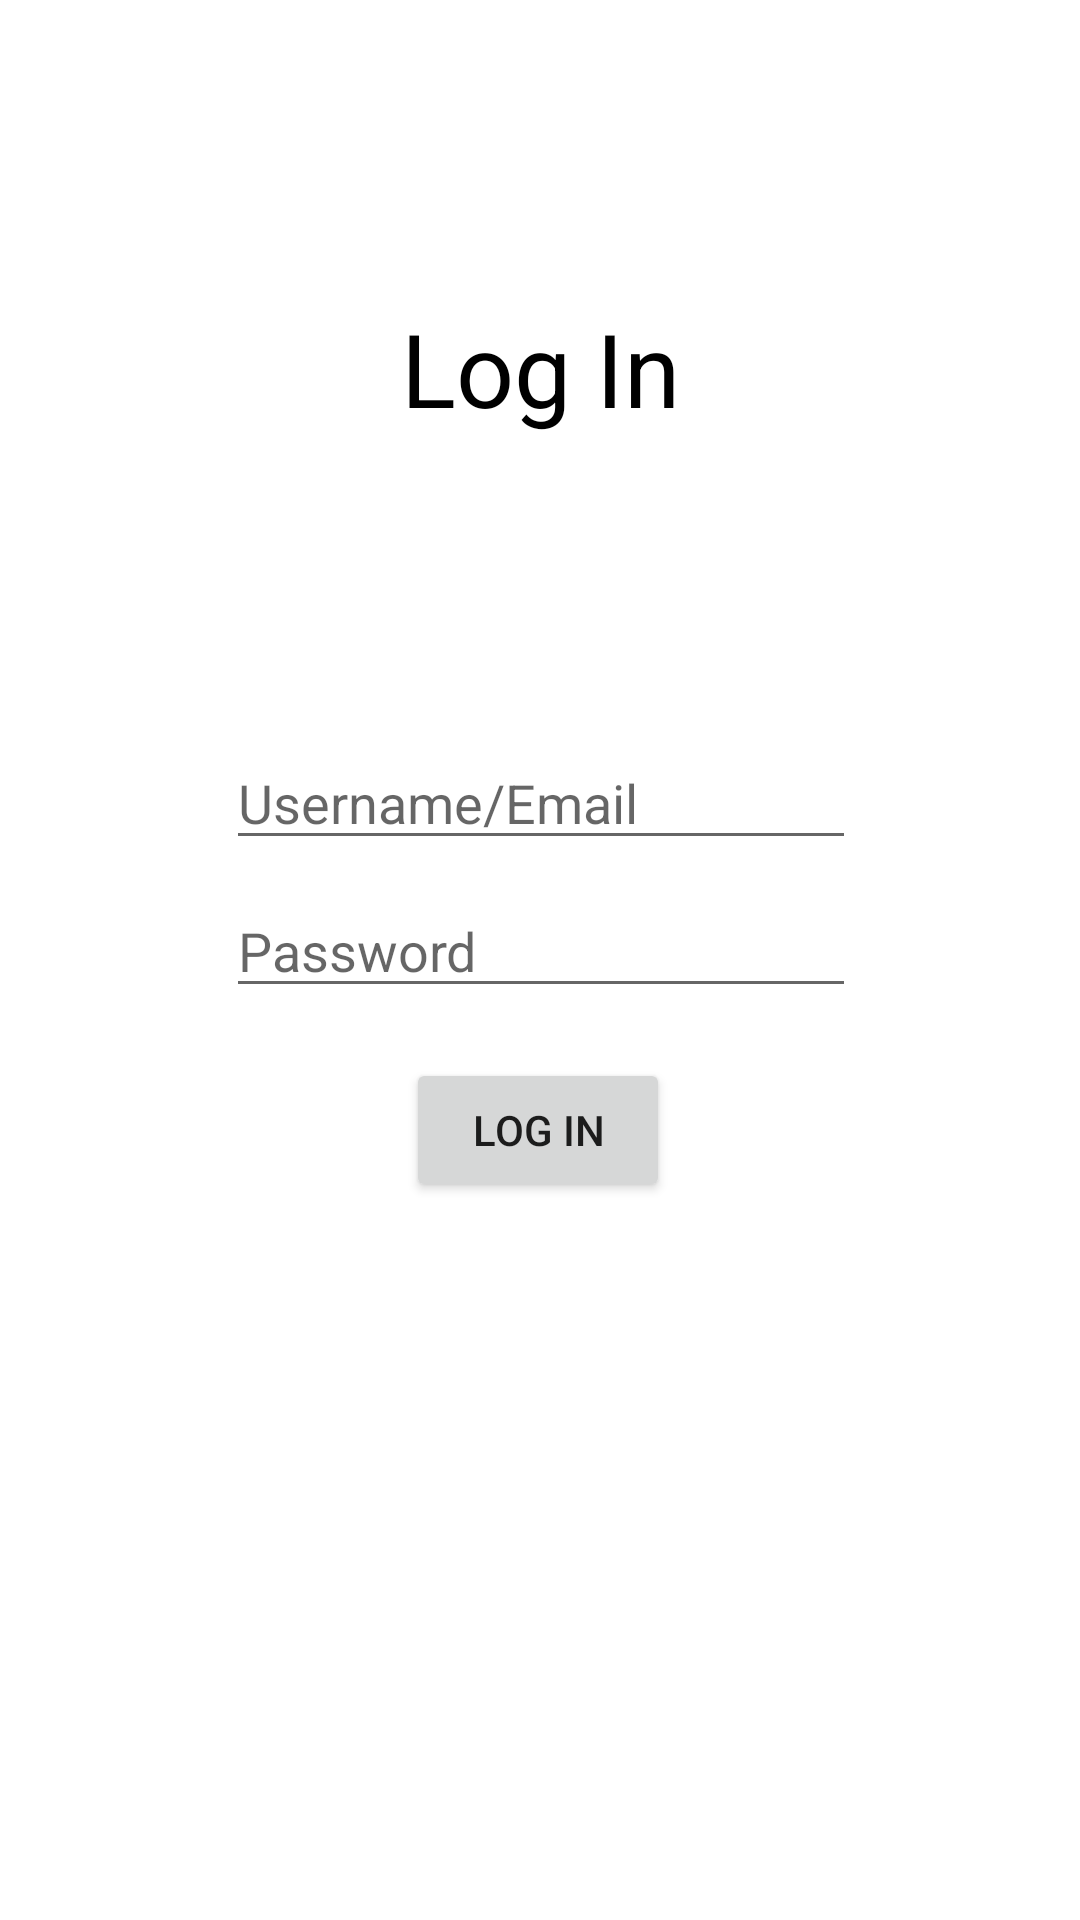

Write the Android layout XML for this screen, with the resource values it uses.
<!-- AndroidManifest.xml: application theme Theme.LifePuzzle -->
<!-- res/layout/activity_test.xml -->
<?xml version="1.0" encoding="utf-8"?>
<androidx.constraintlayout.widget.ConstraintLayout xmlns:android="http://schemas.android.com/apk/res/android"
    xmlns:app="http://schemas.android.com/apk/res-auto"
    xmlns:tools="http://schemas.android.com/tools"
    android:layout_width="match_parent"
    android:layout_height="match_parent">

    <EditText
        android:id="@+id/editTextTextEmailAddress"
        android:layout_width="wrap_content"
        android:layout_height="wrap_content"
        android:layout_marginTop="100dp"
        android:ems="10"
        android:hint="Username/Email"
        android:inputType="textEmailAddress"
        app:layout_constraintEnd_toEndOf="parent"
        app:layout_constraintHorizontal_bias="0.502"
        app:layout_constraintStart_toStartOf="parent"
        app:layout_constraintTop_toBottomOf="@+id/textView2" />

    <EditText
        android:id="@+id/editTextTextPassword"
        android:layout_width="wrap_content"
        android:layout_height="wrap_content"
        android:layout_marginTop="8dp"
        android:ems="10"
        android:hint="Password"
        android:inputType="textPassword"
        app:layout_constraintEnd_toEndOf="parent"
        app:layout_constraintHorizontal_bias="0.502"
        app:layout_constraintStart_toStartOf="parent"
        app:layout_constraintTop_toBottomOf="@+id/editTextTextEmailAddress" />

    <TextView
        android:id="@+id/textView2"
        android:layout_width="wrap_content"
        android:layout_height="wrap_content"
        android:layout_marginTop="100dp"
        android:text="Log In"
        android:textColor="#000000"
        android:textSize="34sp"
        app:layout_constraintEnd_toEndOf="parent"
        app:layout_constraintStart_toStartOf="parent"
        app:layout_constraintTop_toTopOf="parent" />

    <Button
        android:id="@+id/button9"
        android:layout_width="wrap_content"
        android:layout_height="wrap_content"
        android:layout_marginTop="16dp"
        android:text="Log In"
        app:layout_constraintBottom_toBottomOf="parent"
        app:layout_constraintEnd_toEndOf="parent"
        app:layout_constraintHorizontal_bias="0.498"
        app:layout_constraintStart_toStartOf="parent"
        app:layout_constraintTop_toBottomOf="@+id/editTextTextPassword"
        app:layout_constraintVertical_bias="0.003" />

</androidx.constraintlayout.widget.ConstraintLayout>
<!-- resources referenced by this layout -->
<resources>
  <style name="Theme.LifePuzzle" parent="Theme.MaterialComponents.DayNight.DarkActionBar">
          
          <item name="colorPrimary">@color/light_blue</item>
          <item name="colorPrimaryVariant">@color/dark_blue</item>
          <item name="colorOnPrimary">@color/white</item>
          
          <item name="colorSecondary">@color/teal_200</item>
          <item name="colorSecondaryVariant">@color/teal_700</item>
          <item name="colorOnSecondary">@color/black</item>
          
          <item name="android:statusBarColor" tools:targetApi="l">?attr/colorPrimaryVariant</item>
          
      </style>
  <color name="light_blue">#7dbccb</color>
  <color name="dark_blue">#157d96</color>
  <color name="white">#FFFFFFFF</color>
  <color name="teal_200">#FF03DAC5</color>
  <color name="teal_700">#FF018786</color>
  <color name="black">#FF000000</color>
</resources>
